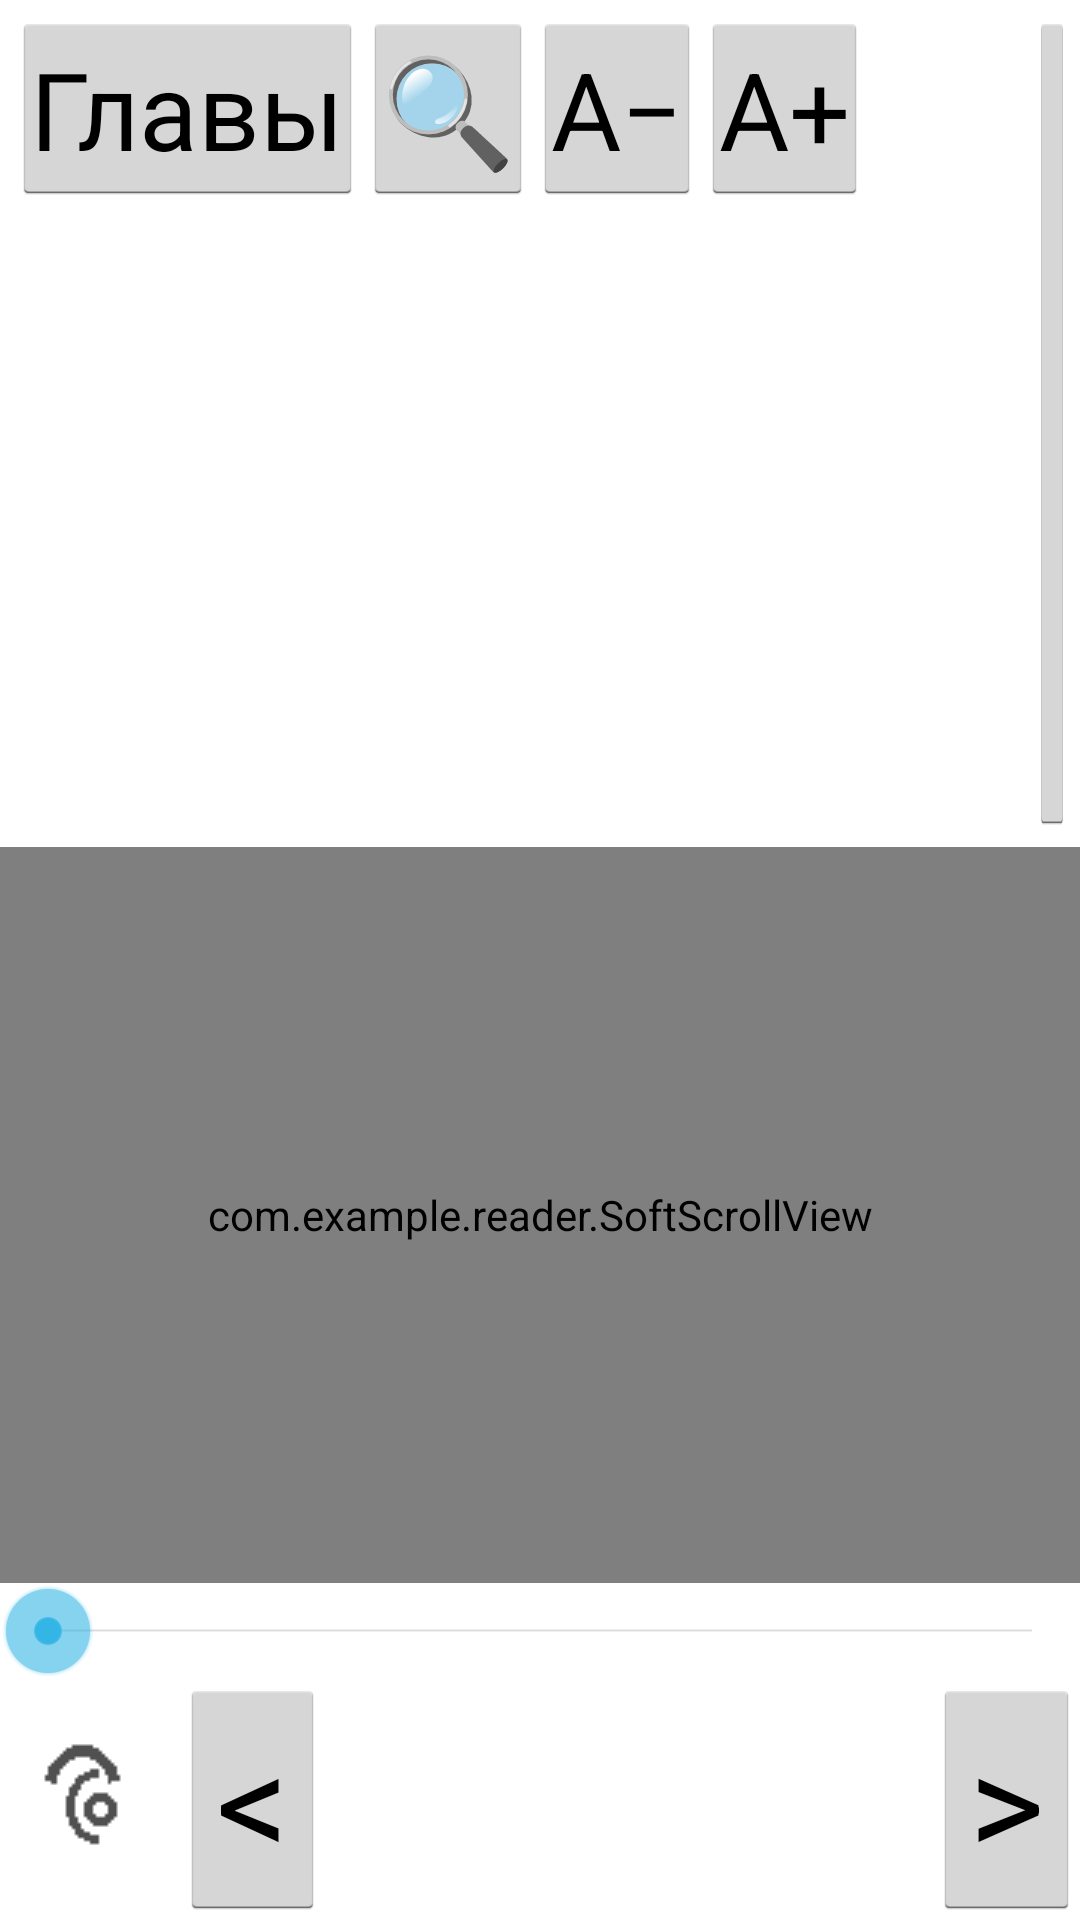

The Android layout XML behind this screen, and the referenced resources:
<!-- AndroidManifest.xml: application theme AppTheme -->
<!-- res/layout/activity_reader.xml -->
﻿<?xml version="1.0" encoding="utf-8"?>
<FrameLayout xmlns:android="http://schemas.android.com/apk/res/android"
    android:layout_width="match_parent"
    android:layout_height="match_parent">

    <LinearLayout
        android:id="@+id/reader_root"
        android:orientation="vertical"
        android:layout_width="match_parent"
        android:layout_height="match_parent">

        <LinearLayout
            android:id="@+id/reader_top_bar"
            android:orientation="horizontal"
            android:layout_width="match_parent"
            android:layout_height="wrap_content"
            android:padding="4dp">

<Button
                android:id="@+id/btn_toc"
                android:layout_width="wrap_content"
                android:layout_height="wrap_content"
                android:minWidth="0dp"
                android:minHeight="0dp"
                android:paddingLeft="6dp"
                android:paddingRight="6dp"
                android:textSize="36dp"
                android:text="@string/btn_toc" />

            <Button
                android:id="@+id/btn_search"
                android:layout_width="wrap_content"
                android:layout_height="wrap_content"
                android:minWidth="0dp"
                android:minHeight="0dp"
                android:paddingLeft="6dp"
                android:paddingRight="6dp"
                android:textSize="36dp"
                android:text="@string/btn_search" />

            <Button
                android:id="@+id/btn_font_minus"
                android:layout_width="wrap_content"
                android:layout_height="wrap_content"
                android:minWidth="0dp"
                android:minHeight="0dp"
                android:paddingLeft="6dp"
                android:paddingRight="6dp"
                android:textSize="36dp"
                android:text="@string/btn_minus" />

            <Button
                android:id="@+id/btn_font_plus"
                android:layout_width="wrap_content"
                android:layout_height="wrap_content"
                android:minWidth="0dp"
                android:minHeight="0dp"
                android:paddingLeft="6dp"
                android:paddingRight="6dp"
                android:textSize="36dp"
                android:text="@string/btn_plus" />

            <ImageButton
                android:id="@+id/btn_theme"
                android:layout_width="wrap_content"
                android:layout_height="wrap_content"
                android:minWidth="0dp"
                android:minHeight="0dp"
                android:padding="4dp"
                android:background="?android:attr/selectableItemBackground"
                android:contentDescription="@string/btn_theme"
                android:src="@drawable/ic_theme_half" />

            <Button
                android:id="@+id/btn_justify"
                android:layout_width="wrap_content"
                android:layout_height="wrap_content"
                android:minWidth="0dp"
                android:minHeight="0dp"
                android:paddingLeft="6dp"
                android:paddingRight="6dp"
                android:textSize="36dp"
                android:text="@string/btn_justify" />
        </LinearLayout>

<com.example.reader.SoftScrollView
            android:id="@+id/scroll_view"
            android:layout_width="match_parent"
            android:layout_height="0dp"
            android:layout_weight="1"
            android:overScrollMode="never">

            <LinearLayout
                android:id="@+id/reader_content"
                android:orientation="vertical"
                android:layout_width="match_parent"
                android:layout_height="wrap_content">

                <TextView
                    android:id="@+id/book_text"
                    android:layout_width="match_parent"
                    android:layout_height="wrap_content"
                    android:padding="16dp"
                    android:textSize="18sp"
                    android:textIsSelectable="false" />
            </LinearLayout>
        </com.example.reader.SoftScrollView>

        <SeekBar
            android:id="@+id/page_seek"
            android:layout_width="match_parent"
            android:layout_height="wrap_content"
            android:paddingLeft="8dp"
            android:paddingRight="8dp" />

<LinearLayout
            android:id="@+id/reader_bottom_bar"
            android:orientation="horizontal"
            android:layout_width="match_parent"
            android:layout_height="wrap_content"
            android:gravity="center_vertical">

            <ImageButton
                android:id="@+id/btn_tts"
                android:layout_width="wrap_content"
                android:layout_height="wrap_content"
                android:minWidth="0dp"
                android:minHeight="0dp"
                android:padding="6dp"
                android:background="?android:attr/selectableItemBackground"
                android:contentDescription="@string/tts_play"
                android:src="@drawable/ic_ear" />

            <Button
                android:id="@+id/btn_prev_chapter"
                android:layout_width="wrap_content"
                android:layout_height="wrap_content"
                android:minWidth="0dp"
                android:minHeight="0dp"
                android:textSize="48dp"
                android:text="&lt;" />

            <TextView
                android:id="@+id/chapter_label"
                android:layout_width="0dp"
                android:layout_height="wrap_content"
                android:layout_weight="1"
                android:gravity="center"
                android:paddingTop="2dp"
                android:paddingBottom="6dp"
                android:textSize="12sp"
                android:text="" />

            <Button
                android:id="@+id/btn_next_chapter"
                android:layout_width="wrap_content"
                android:layout_height="wrap_content"
                android:minWidth="0dp"
                android:minHeight="0dp"
                android:textSize="48dp"
                android:text="&gt;" />
        </LinearLayout>
    </LinearLayout>
</FrameLayout>
<!-- resources referenced by this layout -->
<resources>
  <!-- drawable ic_ear: png bitmap (drawable, 332 bytes) -->
  <!-- drawable ic_theme_half (drawable) -->
  <?xml version="1.0" encoding="utf-8"?>
  <layer-list xmlns:android="http://schemas.android.com/apk/res/android">
      <item>
          <shape android:shape="oval">
              <solid android:color="#FFFFFFFF" />
              <size android:width="48dp" android:height="48dp" />
          </shape>
      </item>
      <item>
          <clip android:gravity="left">
              <shape android:shape="oval">
                  <solid android:color="#FF000000" />
                  <size android:width="48dp" android:height="48dp" />
              </shape>
          </clip>
      </item>
  </layer-list>
  <string name="btn_justify">Ширина</string>
  <string name="btn_minus">A−</string>
  <string name="btn_plus">A+</string>
  <string name="btn_search">🔍</string>
  <string name="btn_theme">Тема</string>
  <string name="btn_toc">Главы</string>
  <string name="tts_play">Прослушивание книги</string>
  <style name="AppTheme" parent="@android:style/Theme.Holo.Light.DarkActionBar">
          <item name="android:itemTextAppearance">@style/AppMenuItemText</item>
          <item name="android:actionMenuTextAppearance">@style/AppMenuItemText</item>
          <item name="android:alertDialogTheme">@style/AppDialogTheme.Light</item>
      </style>
  <style name="AppMenuItemText" parent="@android:style/TextAppearance.Medium">
          <item name="android:textSize">32sp</item>
      </style>
  <style name="AppDialogTheme.Light" parent="@android:style/Theme.Holo.Light.Dialog">
          <item name="android:textAppearanceMedium">@style/AppDialogText</item>
          <item name="android:textAppearanceLarge">@style/AppDialogTitleText</item>
          <item name="android:textAppearanceListItem">@style/AppDialogText</item>
          <item name="android:textAppearanceListItemSmall">@style/AppDialogText</item>
      </style>
  <style name="AppDialogText" parent="@android:style/TextAppearance.Medium">
          <item name="android:textSize">32sp</item>
      </style>
  <style name="AppDialogTitleText" parent="@android:style/TextAppearance.Large">
          <item name="android:textSize">32sp</item>
      </style>
</resources>
